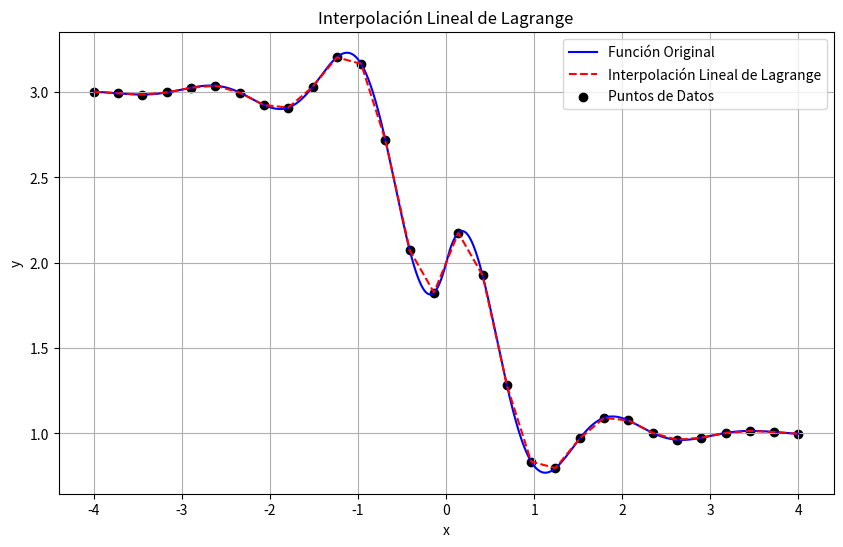

Recreate this plot in Python.
import numpy as np
import matplotlib.pyplot as plt
from scipy.interpolate import lagrange

def f(x):
    return (0.3) ** np.abs(x) * np.sin(4 * x) - np.tanh(2 * x) + 2

# el intervalo [-4, 4]
x_data = np.linspace(-4, 4, num=30)  # Usamos 30 puntos equidistantes
y_data = f(x_data)

polys = []

# Interpolar linealmente entre los puntos de datos
for i in range(len(x_data) - 1):
    poly = lagrange([x_data[i], x_data[i+1]], [y_data[i], y_data[i+1]])
    polys.append(poly)

# Crear un conjunto de puntos para graficar las interpolaciones lineales
x_values = np.linspace(-4, 4, 1000)
y_values_interpolated = np.zeros_like(x_values)

# Evaluar cada polinomio de Lagrange en su intervalo correspondiente
for i, poly in enumerate(polys):
    mask = (x_values >= x_data[i]) & (x_values <= x_data[i+1])
    y_values_interpolated[mask] = poly(x_values[mask])

# Graficar la función original y las interpolaciones lineales
plt.figure(figsize=(10, 6))
plt.plot(x_values, f(x_values), label='Función Original', color='blue')
plt.plot(x_values, y_values_interpolated, label='Interpolación Lineal de Lagrange', linestyle='--', color='red')
plt.scatter(x_data, y_data, label='Puntos de Datos', color='black')
plt.title('Interpolación Lineal de Lagrange')
plt.xlabel('x')
plt.ylabel('y')
plt.legend()
plt.grid(True)
plt.show()
